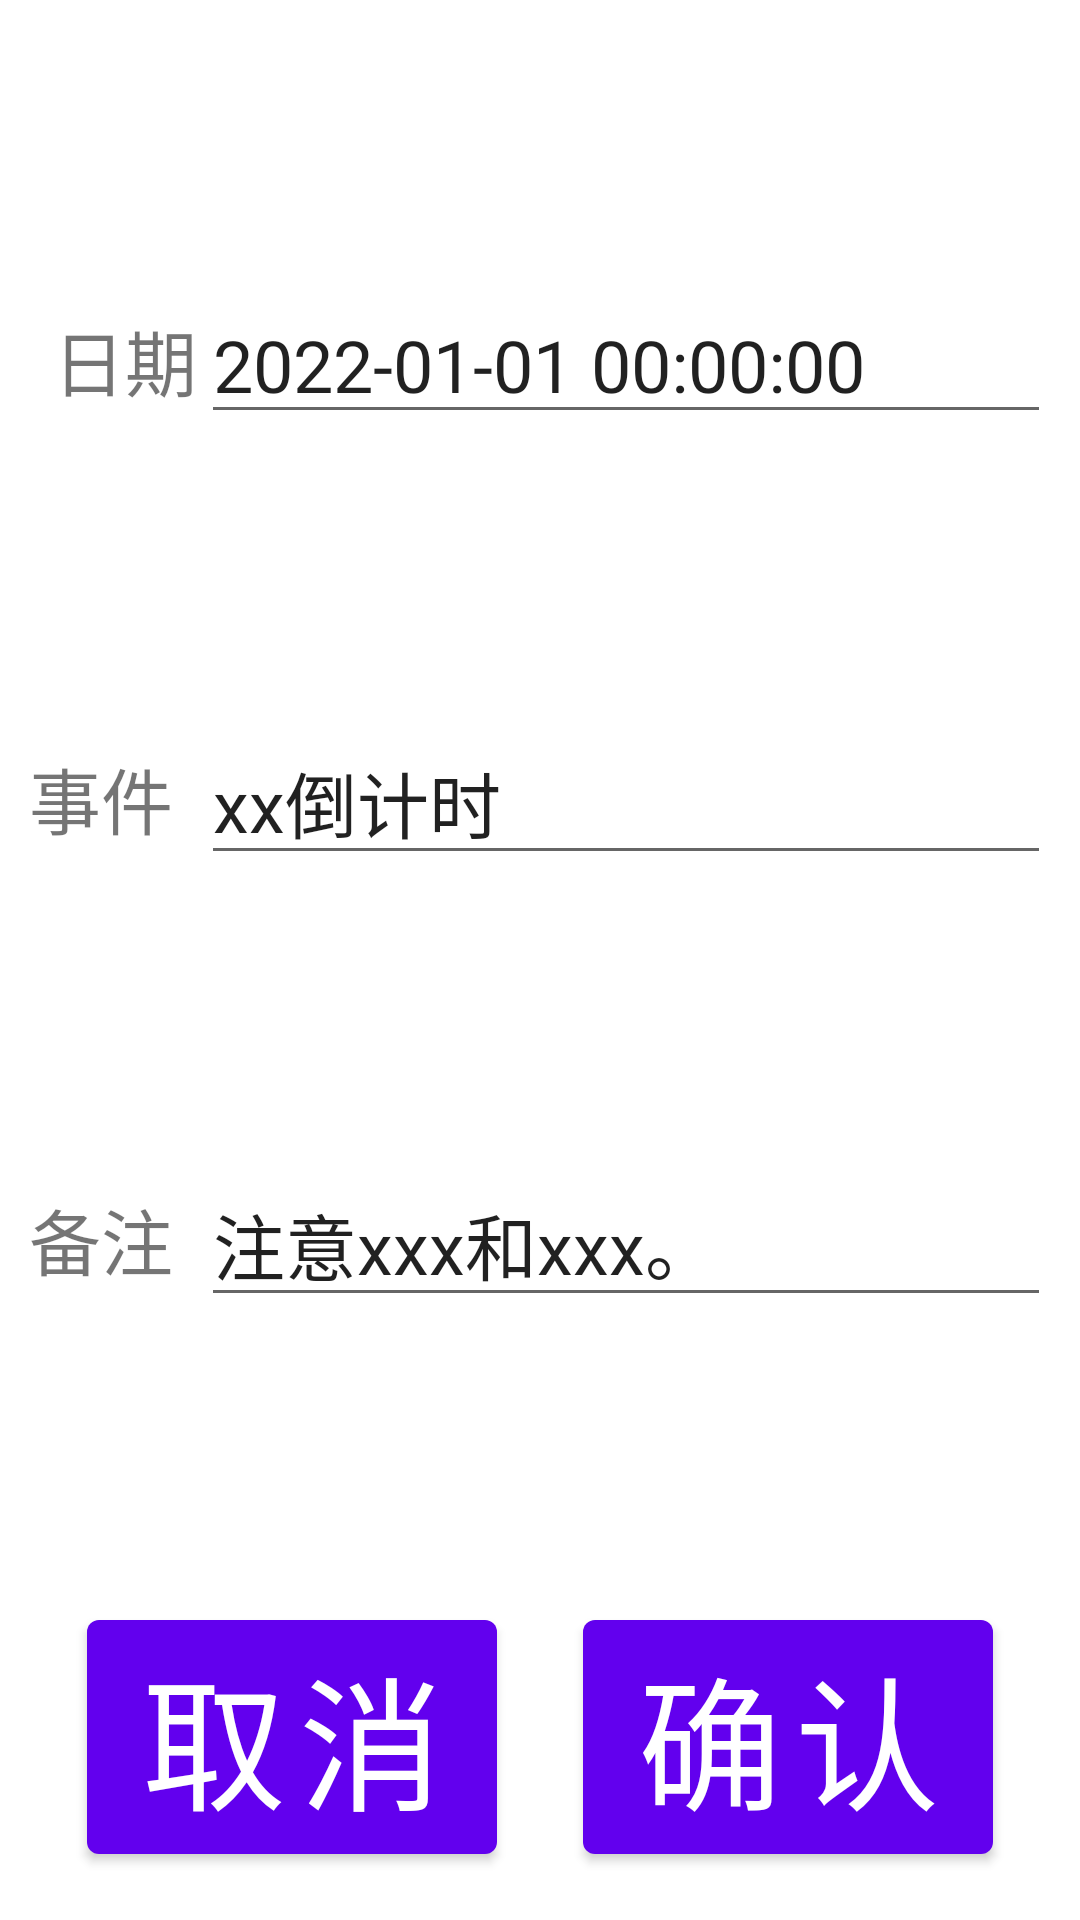

Produce the Android XML layout that renders to this screen, including the resource entries it uses.
<!-- AndroidManifest.xml: application theme Theme.CountDownInfo -->
<!-- res/layout/fragment_setting.xml -->
<?xml version="1.0" encoding="utf-8"?>
<androidx.constraintlayout.widget.ConstraintLayout xmlns:android="http://schemas.android.com/apk/res/android"
    xmlns:app="http://schemas.android.com/apk/res-auto"
    xmlns:tools="http://schemas.android.com/tools"
    android:id="@+id/frameLayout"
    android:layout_width="match_parent"
    android:layout_height="match_parent"
    tools:context=".SettingFragment">


    <TextView
        android:id="@+id/textView6"
        android:layout_width="wrap_content"
        android:layout_height="wrap_content"
        android:text="事件"
        android:textSize="24sp"
        app:layout_constraintBottom_toBottomOf="@+id/et_event"
        app:layout_constraintEnd_toEndOf="@+id/textview10"
        app:layout_constraintStart_toStartOf="@+id/textview10"
        app:layout_constraintTop_toTopOf="@+id/et_event" />

    <EditText
        android:id="@+id/et_event"
        android:layout_width="wrap_content"
        android:layout_height="wrap_content"
        android:ems="10"
        android:inputType="textPersonName"
        android:text="xx倒计时"
        android:textSize="24sp"
        app:layout_constraintBottom_toTopOf="@+id/et_note"
        app:layout_constraintEnd_toEndOf="@+id/et_note"
        app:layout_constraintHorizontal_bias="0.5"
        app:layout_constraintStart_toStartOf="@+id/et_note"
        app:layout_constraintTop_toBottomOf="@+id/et_finalday" />

    <EditText
        android:id="@+id/et_note"
        android:layout_width="wrap_content"
        android:layout_height="wrap_content"
        android:ems="10"
        android:inputType="textMultiLine"
        android:text="注意xxx和xxx。"
        android:textSize="24sp"
        app:layout_constraintBottom_toTopOf="@+id/btn_info_ok"
        app:layout_constraintEnd_toEndOf="parent"
        app:layout_constraintHorizontal_bias="0.5"
        app:layout_constraintStart_toEndOf="@+id/textview10"
        app:layout_constraintTop_toBottomOf="@+id/et_event" />

    <TextView
        android:id="@+id/textview10"
        android:layout_width="wrap_content"
        android:layout_height="wrap_content"
        android:text="备注"
        android:textSize="24sp"
        app:layout_constraintBottom_toBottomOf="@+id/et_note"
        app:layout_constraintEnd_toStartOf="@+id/et_note"
        app:layout_constraintHorizontal_bias="0.5"
        app:layout_constraintStart_toStartOf="parent"
        app:layout_constraintTop_toTopOf="@+id/et_note" />

    <EditText
        android:id="@+id/et_finalday"
        android:layout_width="wrap_content"
        android:layout_height="wrap_content"
        android:ems="10"
        android:focusableInTouchMode="false"
        android:inputType="textPersonName"
        android:text="2022-01-01 00:00:00"
        android:textSize="24sp"
        app:layout_constraintBottom_toTopOf="@+id/et_event"
        app:layout_constraintEnd_toEndOf="@+id/et_event"
        app:layout_constraintHorizontal_bias="0.5"
        app:layout_constraintStart_toStartOf="@+id/et_event"
        app:layout_constraintTop_toTopOf="parent" />

    <TextView
        android:id="@+id/textView9"
        android:layout_width="wrap_content"
        android:layout_height="wrap_content"
        android:layout_marginStart="16dp"
        android:text="日期"
        android:textSize="24sp"
        app:layout_constraintBottom_toBottomOf="@+id/et_finalday"
        app:layout_constraintEnd_toEndOf="@+id/textView6"
        app:layout_constraintStart_toStartOf="@+id/textView6"
        app:layout_constraintTop_toTopOf="@+id/et_finalday" />

    <Button
        android:id="@+id/btn_info_ok"
        android:layout_width="wrap_content"
        android:layout_height="wrap_content"
        android:layout_marginBottom="16dp"
        android:text="确认"
        android:textSize="48sp"
        app:layout_constraintBottom_toBottomOf="parent"
        app:layout_constraintEnd_toEndOf="parent"
        app:layout_constraintHorizontal_bias="0.5"
        app:layout_constraintStart_toEndOf="@+id/btn_info_cancel" />

    <Button
        android:id="@+id/btn_info_cancel"
        android:layout_width="wrap_content"
        android:layout_height="wrap_content"
        android:text="取消"
        android:textSize="48sp"
        app:layout_constraintBottom_toBottomOf="@+id/btn_info_ok"
        app:layout_constraintEnd_toStartOf="@+id/btn_info_ok"
        app:layout_constraintHorizontal_bias="0.5"
        app:layout_constraintStart_toStartOf="parent"
        app:layout_constraintTop_toTopOf="@+id/btn_info_ok" />

</androidx.constraintlayout.widget.ConstraintLayout>
<!-- resources referenced by this layout -->
<resources>
  <style name="Theme.CountDownInfo" parent="Theme.MaterialComponents.DayNight.DarkActionBar">
          
          <item name="colorPrimary">@color/purple_500</item>
          <item name="colorPrimaryVariant">@color/purple_700</item>
          <item name="colorOnPrimary">@color/white</item>
          
          <item name="colorSecondary">@color/teal_200</item>
          <item name="colorSecondaryVariant">@color/teal_700</item>
          <item name="colorOnSecondary">@color/black</item>
          
          <item name="android:statusBarColor" tools:targetApi="l">?attr/colorPrimaryVariant</item>
          
      </style>
  <!-- not gathered from this repository: default colours our renderer supplied (Android Studio template values) -->
  <color name="purple_500">#FF6200EE</color>
  <color name="purple_700">#FF3700B3</color>
  <color name="teal_200">#FF03DAC5</color>
  <color name="teal_700">#FF018786</color>
  <color name="black">#FF000000</color>
  <color name="white">#FFFFFFFF</color>
</resources>
